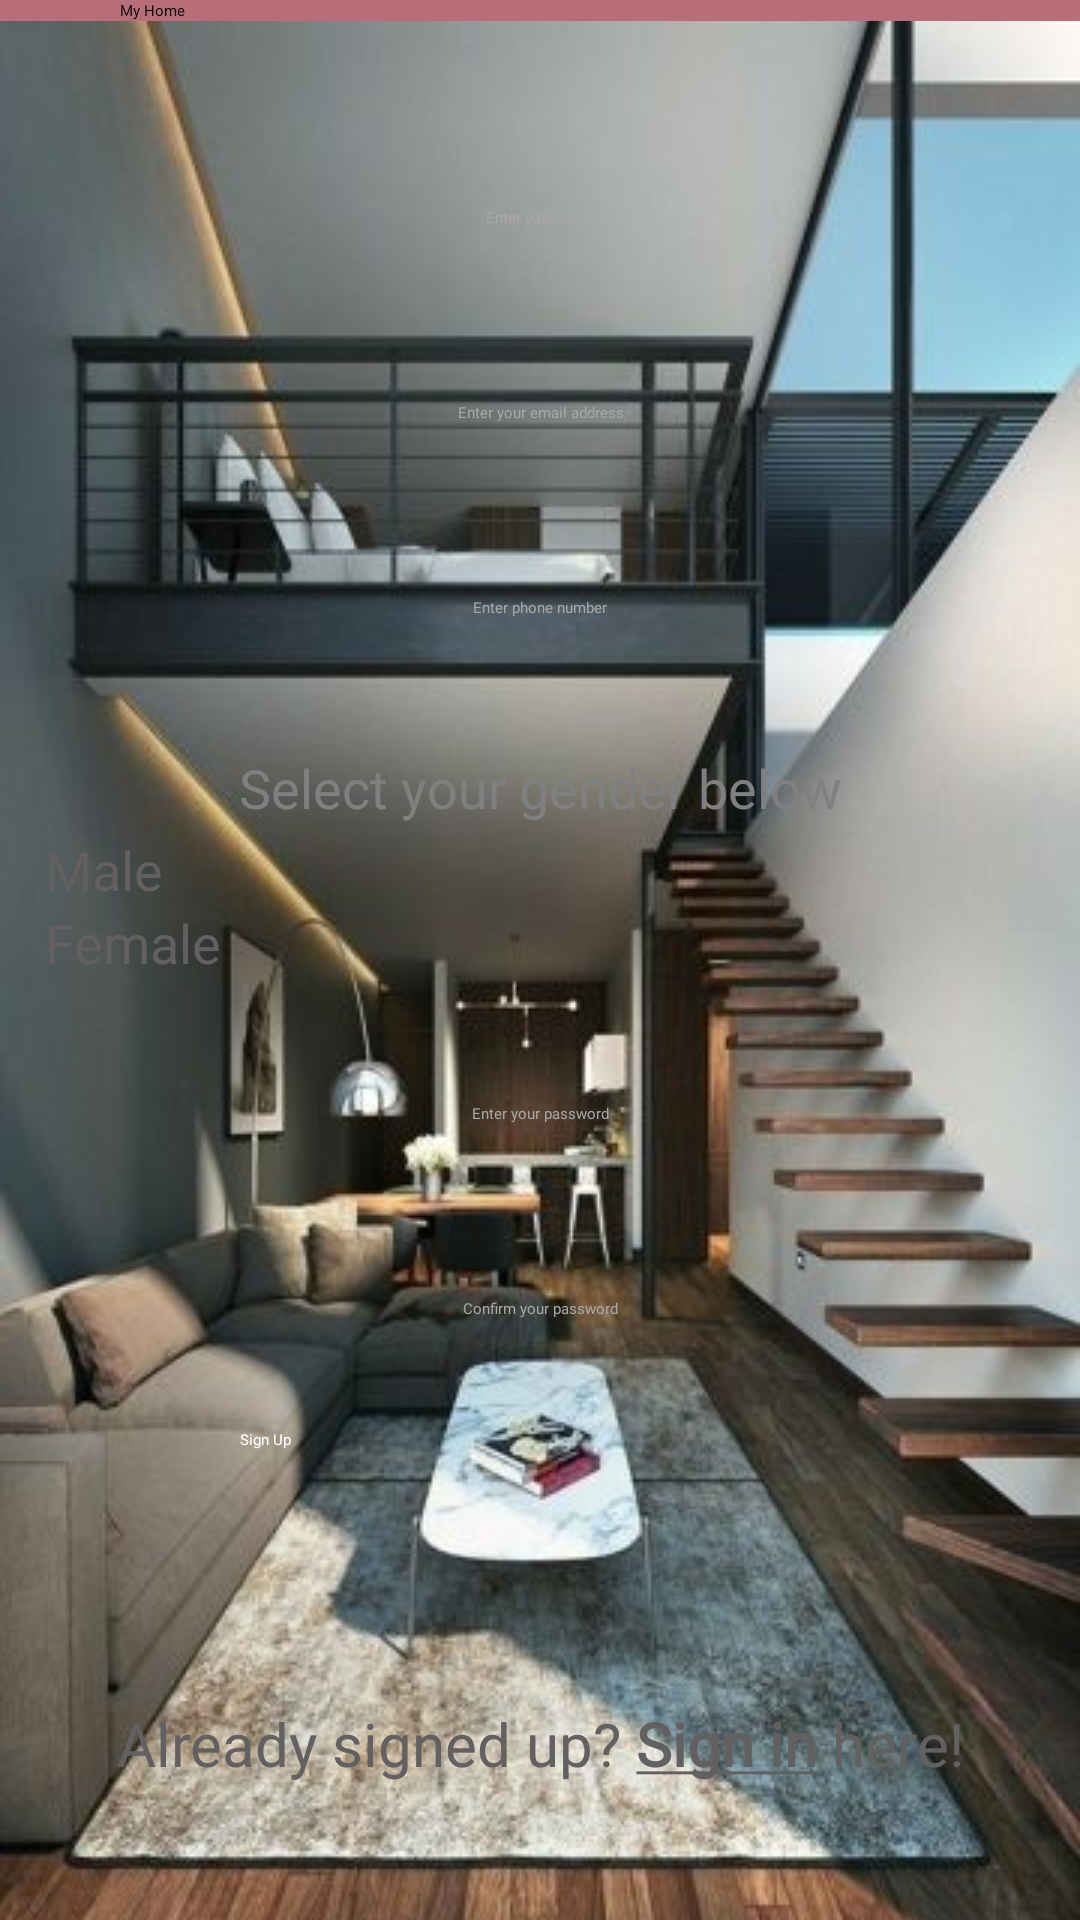

Layout XML and referenced resources for this Android screen:
<!-- AndroidManifest.xml: application theme Theme.FinalAssignment -->
<!-- res/layout/activity_register.xml -->
<?xml version="1.0" encoding="utf-8"?>
<LinearLayout xmlns:android="http://schemas.android.com/apk/res/android"
    android:orientation="vertical"
    xmlns:app="http://schemas.android.com/apk/res-auto"
    xmlns:tools="http://schemas.android.com/tools"
    android:layout_width="match_parent"
    android:layout_height="match_parent"
    tools:context=".RegisterActivity">

    <androidx.appcompat.widget.Toolbar
        android:id="@+id/myToolbar"
        android:layout_width="match_parent"
        android:layout_height="wrap_content"
        android:background="@color/rose_gold"
        app:titleMarginStart="40dp"
        android:theme="@style/ThemeOverlay.AppCompat.Dark.ActionBar"
        app:title="My Home"
        app:logo="@drawable/ic_baseline_menu"
        />

    <ScrollView
        android:layout_width="match_parent"
        android:layout_height="match_parent">

        <LinearLayout
            android:layout_width="match_parent"
            android:layout_height="wrap_content"
            android:gravity="center"
            android:orientation="vertical"

            android:background="@drawable/register_screen_bg" >

            <EditText
                android:id="@+id/editTextNameId"
                android:layout_width="match_parent"
                android:layout_height="40dp"
                android:layout_marginStart="15dp"
                android:layout_marginLeft="15dp"
                android:layout_marginTop="40dp"
                android:layout_marginEnd="15dp"
                android:layout_marginRight="15dp"
                android:background="@drawable/edit_text_border"
                android:ems="10"
                android:fontFamily="@font/eb_garamond_semibold"
                android:gravity="center"
                android:hint="Enter your name"
                android:inputType="textPersonName"
                android:textColor="@color/dark_grey"
                android:textColorHint="@color/default_hint_color" />

            <EditText
                android:id="@+id/editTextEmailAddressId"
                android:layout_width="match_parent"
                android:layout_height="40dp"
                android:layout_marginStart="15dp"
                android:layout_marginLeft="15dp"
                android:layout_marginTop="25dp"
                android:layout_marginEnd="15dp"
                android:layout_marginRight="15dp"
                android:background="@drawable/edit_text_border"
                android:ems="10"
                android:fontFamily="@font/eb_garamond_semibold"
                android:gravity="center"
                android:hint="Enter your email address"
                android:inputType="textEmailAddress"
                android:textColor="@color/dark_grey"
                android:textColorHint="@color/default_hint_color" />

            <EditText
                android:id="@+id/editTextPhoneId"
                android:layout_width="match_parent"
                android:layout_height="40dp"
                android:layout_marginStart="15dp"
                android:layout_marginLeft="15dp"
                android:layout_marginTop="25dp"
                android:layout_marginEnd="15dp"
                android:layout_marginRight="15dp"
                android:background="@drawable/edit_text_border"
                android:ems="10"
                android:fontFamily="@font/eb_garamond_semibold"
                android:gravity="center"
                android:hint="Enter phone number"
                android:inputType="phone"
                android:textColor="@color/dark_grey"
                android:textColorHint="@color/default_hint_color" />

            <RadioGroup
                android:id="@+id/radioGroupId"
                android:layout_width="match_parent"
                android:layout_height="match_parent"
                android:layout_marginStart="15dp"
                android:layout_marginLeft="15dp"
                android:layout_marginTop="15dp"
                android:layout_marginEnd="15dp"
                android:layout_marginRight="15dp"
                android:background="@drawable/edit_text_border"
                android:gravity="center">

                <TextView
                    android:id="@+id/textView"
                    android:layout_width="match_parent"
                    android:layout_height="30dp"
                    android:layout_marginStart="15dp"
                    android:layout_marginLeft="15dp"
                    android:layout_marginTop="10dp"
                    android:layout_marginEnd="15dp"
                    android:layout_marginRight="15dp"
                    android:fontFamily="@font/eb_garamond_semibold"
                    android:gravity="center"
                    android:text="Select your gender below"
                    android:textColor="@color/default_text_color"
                    android:textSize="18sp" />

                <RadioButton
                    android:id="@+id/radioButtonMaleId"
                    android:layout_width="match_parent"
                    android:layout_height="match_parent"
                    android:fontFamily="@font/eb_garamond_bold"
                    android:text="Male"
                    android:textColor="@color/dark_grey"
                    android:textSize="18sp" />

                <RadioButton
                    android:id="@+id/radioButtonFemaleId"
                    android:layout_width="match_parent"
                    android:layout_height="match_parent"
                    android:fontFamily="@font/eb_garamond_bold"
                    android:text="Female"
                    android:textColor="@color/dark_grey"
                    android:textSize="18sp" />
            </RadioGroup>

            <EditText
                android:id="@+id/editTextPasswordId1"
                android:layout_width="match_parent"
                android:layout_height="40dp"
                android:layout_marginStart="15dp"
                android:layout_marginLeft="15dp"
                android:layout_marginTop="25dp"
                android:layout_marginEnd="15dp"
                android:layout_marginRight="15dp"
                android:background="@drawable/edit_text_border"
                android:ems="10"
                android:fontFamily="@font/eb_garamond_semibold"
                android:gravity="center"
                android:hint="Enter your password"
                android:inputType="textPassword"
                android:textColor="@color/dark_grey"
                android:textColorHint="@color/default_hint_color" />

            <EditText
                android:id="@+id/editTextTextPasswordId2"
                android:layout_width="match_parent"
                android:layout_height="40dp"
                android:layout_marginStart="15dp"
                android:layout_marginLeft="15dp"
                android:layout_marginTop="25dp"
                android:layout_marginEnd="15dp"
                android:layout_marginRight="15dp"
                android:background="@drawable/edit_text_border"
                android:ems="10"
                android:fontFamily="@font/eb_garamond_semibold"
                android:gravity="center"
                android:hint="Confirm your password"
                android:inputType="textPassword"
                android:textColor="@color/dark_grey"
                android:textColorHint="@color/default_hint_color" />

            <Button
                android:id="@+id/SignUpButtonId"
                android:layout_width="match_parent"
                android:layout_height="60dp"
                android:layout_marginStart="80dp"
                android:layout_marginLeft="80dp"
                android:layout_marginTop="20dp"
                android:layout_marginEnd="80dp"
                android:layout_marginRight="80dp"
                android:text="Sign Up"
                android:textColor="@color/white"
                app:backgroundTint="@color/ultra_violet" />

            <TextView
                android:id="@+id/textView3"
                android:layout_width="match_parent"
                android:layout_height="40dp"
                android:layout_marginStart="15dp"
                android:layout_marginLeft="15dp"
                android:layout_marginTop="25dp"
                android:layout_marginEnd="15dp"
                android:layout_marginRight="15dp"
                android:layout_marginBottom="40dp"
                android:background="@drawable/edit_text_border"
                android:fontFamily="@font/eb_garamond_semibold"
                android:gravity="center"
                android:text="@string/s2"
                android:textColor="@color/dark_grey"
                android:textSize="20sp" />

        </LinearLayout>
    </ScrollView>
</LinearLayout>
<!-- resources referenced by this layout -->
<resources>
  <color name="dark_grey">#626060</color>
  <color name="default_hint_color">#a8a8a8</color>
  <color name="default_text_color">#808080</color>
  <color name="rose_gold">#B76E79</color>
  <color name="ultra_violet">#5f4b8b</color>
  <color name="white">#FFFFFFFF</color>
  <!-- drawable register_screen_bg: jpg bitmap (drawable, 44064 bytes) -->
  <string name="s2">Already signed up? <b><u>Sign in</u></b> here!</string>
</resources>
